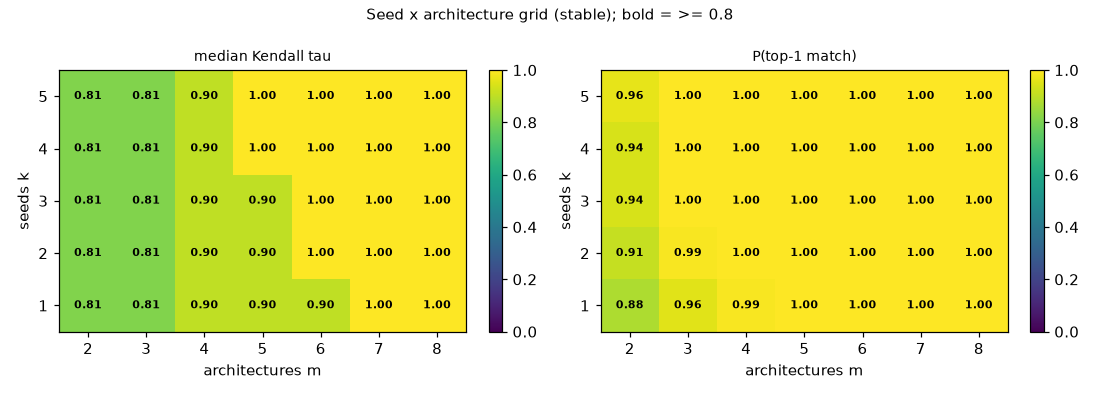

The file beside this chart, header and first rows:
tree, axis, size, full_size, n_draws, tau_median, tau_q25, tau_q75, tau_mean, p_top1, w_median, w_q25, w_q75, reliable, k_seeds, m_archs
stable, grid, 1x2, 5x8, 1000, 0.8095, 0.7143, 0.9048, 0.8004, 0.875, 0.8929, 0.8571, 0.9464, True, 1, 2
stable, grid, 1x3, 5x8, 1000, 0.8095, 0.7143, 0.9048, 0.8152, 0.957, 0.8651, 0.8254, 0.8968, True, 1, 3
stable, grid, 1x4, 5x8, 1000, 0.9048, 0.7143, 1.0, 0.825, 0.992, 0.8393, 0.808, 0.8795, True, 1, 4
stable, grid, 1x5, 5x8, 1000, 0.9048, 0.7143, 1.0, 0.8581, 1.0, 0.8314, 0.8086, 0.8657, True, 1, 5
stable, grid, 1x6, 5x8, 1000, 0.9048, 0.8095, 1.0, 0.8958, 1.0, 0.8254, 0.8056, 0.8492, True, 1, 6
stable, grid, 1x7, 5x8, 1000, 1.0, 0.9048, 1.0, 0.9311, 1.0, 0.8251, 0.8047, 0.8382, True, 1, 7
stable, grid, 1x8, 5x8, 1000, 1.0, 0.9048, 1.0, 0.9469, 1.0, 0.8192, 0.8092, 0.8348, True, 1, 8
stable, grid, 2x2, 5x8, 1000, 0.8095, 0.7143, 0.9048, 0.7992, 0.914, 0.9018, 0.8482, 0.9286, True, 2, 2
stable, grid, 2x3, 5x8, 1000, 0.8095, 0.7143, 0.9048, 0.8077, 0.989, 0.8552, 0.8135, 0.9008, True, 2, 3
stable, grid, 2x4, 5x8, 1000, 0.9048, 0.7143, 1.0, 0.8346, 0.999, 0.8326, 0.7969, 0.8772, True, 2, 4
stable, grid, 2x5, 5x8, 1000, 0.9048, 0.8095, 1.0, 0.8877, 1.0, 0.8257, 0.7832, 0.8586, True, 2, 5
stable, grid, 2x6, 5x8, 1000, 1.0, 0.9048, 1.0, 0.9255, 1.0, 0.8204, 0.7793, 0.8403, True, 2, 6
stable, grid, 2x7, 5x8, 1000, 1.0, 0.9048, 1.0, 0.9508, 1.0, 0.8163, 0.7558, 0.8287, True, 2, 7
stable, grid, 2x8, 5x8, 1000, 1.0, 0.9048, 1.0, 0.9708, 1.0, 0.822, 0.7656, 0.827, True, 2, 8
stable, grid, 3x2, 5x8, 1000, 0.8095, 0.7143, 0.9048, 0.8037, 0.939, 0.8988, 0.8393, 0.9345, True, 3, 2
stable, grid, 3x3, 5x8, 1000, 0.8095, 0.7143, 1.0, 0.8251, 0.998, 0.8519, 0.8069, 0.8968, True, 3, 3
stable, grid, 3x4, 5x8, 1000, 0.9048, 0.7143, 1.0, 0.8637, 1.0, 0.8244, 0.7932, 0.869, True, 3, 4
stable, grid, 3x5, 5x8, 1000, 0.9048, 0.8095, 1.0, 0.9026, 1.0, 0.8162, 0.7855, 0.8486, True, 3, 5
stable, grid, 3x6, 5x8, 1000, 1.0, 0.9048, 1.0, 0.9537, 1.0, 0.8128, 0.7718, 0.8333, True, 3, 6
stable, grid, 3x7, 5x8, 1000, 1.0, 1.0, 1.0, 0.9826, 1.0, 0.8139, 0.7731, 0.8265, True, 3, 7
stable, grid, 3x8, 5x8, 1000, 1.0, 1.0, 1.0, 1.0, 1.0, 0.7835, 0.7801, 0.8211, True, 3, 8
stable, grid, 4x2, 5x8, 1000, 0.8095, 0.7143, 0.9048, 0.8123, 0.939, 0.9018, 0.8482, 0.933, True, 4, 2
stable, grid, 4x3, 5x8, 1000, 0.8095, 0.7143, 0.9048, 0.8253, 1.0, 0.8442, 0.8135, 0.8948, True, 4, 3
stable, grid, 4x4, 5x8, 1000, 0.9048, 0.7143, 1.0, 0.8673, 1.0, 0.8259, 0.8047, 0.8661, True, 4, 4
stable, grid, 4x5, 5x8, 1000, 1.0, 0.9048, 1.0, 0.9175, 1.0, 0.8179, 0.7771, 0.8357, True, 4, 5
stable, grid, 4x6, 5x8, 1000, 1.0, 0.9048, 1.0, 0.9571, 1.0, 0.8155, 0.7773, 0.8313, True, 4, 6
stable, grid, 4x7, 5x8, 1000, 1.0, 1.0, 1.0, 0.9882, 1.0, 0.7941, 0.7835, 0.8254, True, 4, 7
stable, grid, 4x8, 5x8, 1000, 1.0, 1.0, 1.0, 1.0, 1.0, 0.7938, 0.7899, 0.7963, True, 4, 8
stable, grid, 5x2, 5x8, 1000, 0.8095, 0.7143, 0.8095, 0.788, 0.961, 0.8929, 0.85, 0.9321, True, 5, 2
stable, grid, 5x3, 5x8, 1000, 0.8095, 0.7143, 1.0, 0.8276, 1.0, 0.8397, 0.8159, 0.8921, True, 5, 3
stable, grid, 5x4, 5x8, 1000, 0.9048, 0.7143, 1.0, 0.865, 1.0, 0.825, 0.808, 0.8482, True, 5, 4
stable, grid, 5x5, 5x8, 1000, 1.0, 0.9048, 1.0, 0.9193, 1.0, 0.8217, 0.78, 0.8331, True, 5, 5
stable, grid, 5x6, 5x8, 1000, 1.0, 0.9048, 1.0, 0.9608, 1.0, 0.8036, 0.7841, 0.8329, True, 5, 6
stable, grid, 5x7, 5x8, 1000, 1.0, 1.0, 1.0, 0.9867, 1.0, 0.795, 0.7901, 0.8035, True, 5, 7
stable, grid, 5x8, 5x8, 1000, 1.0, 1.0, 1.0, 1.0, 1.0, 0.7989, 0.7989, 0.7989, True, 5, 8
